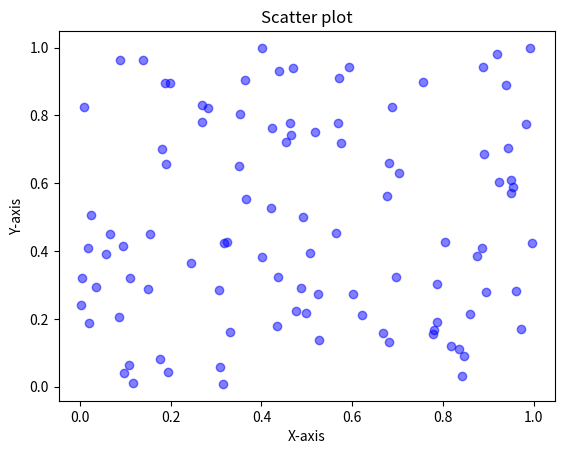

Write the Python code that produced this figure.
import numpy as np
import matplotlib.pyplot as plt

x = np.random.rand(100)
y = np.random.rand(100)

plt.scatter(x, y, color = 'blue', alpha=0.5)
plt.xlabel('X-axis')
plt.ylabel('Y-axis')
plt.title('Scatter plot')
plt.show()